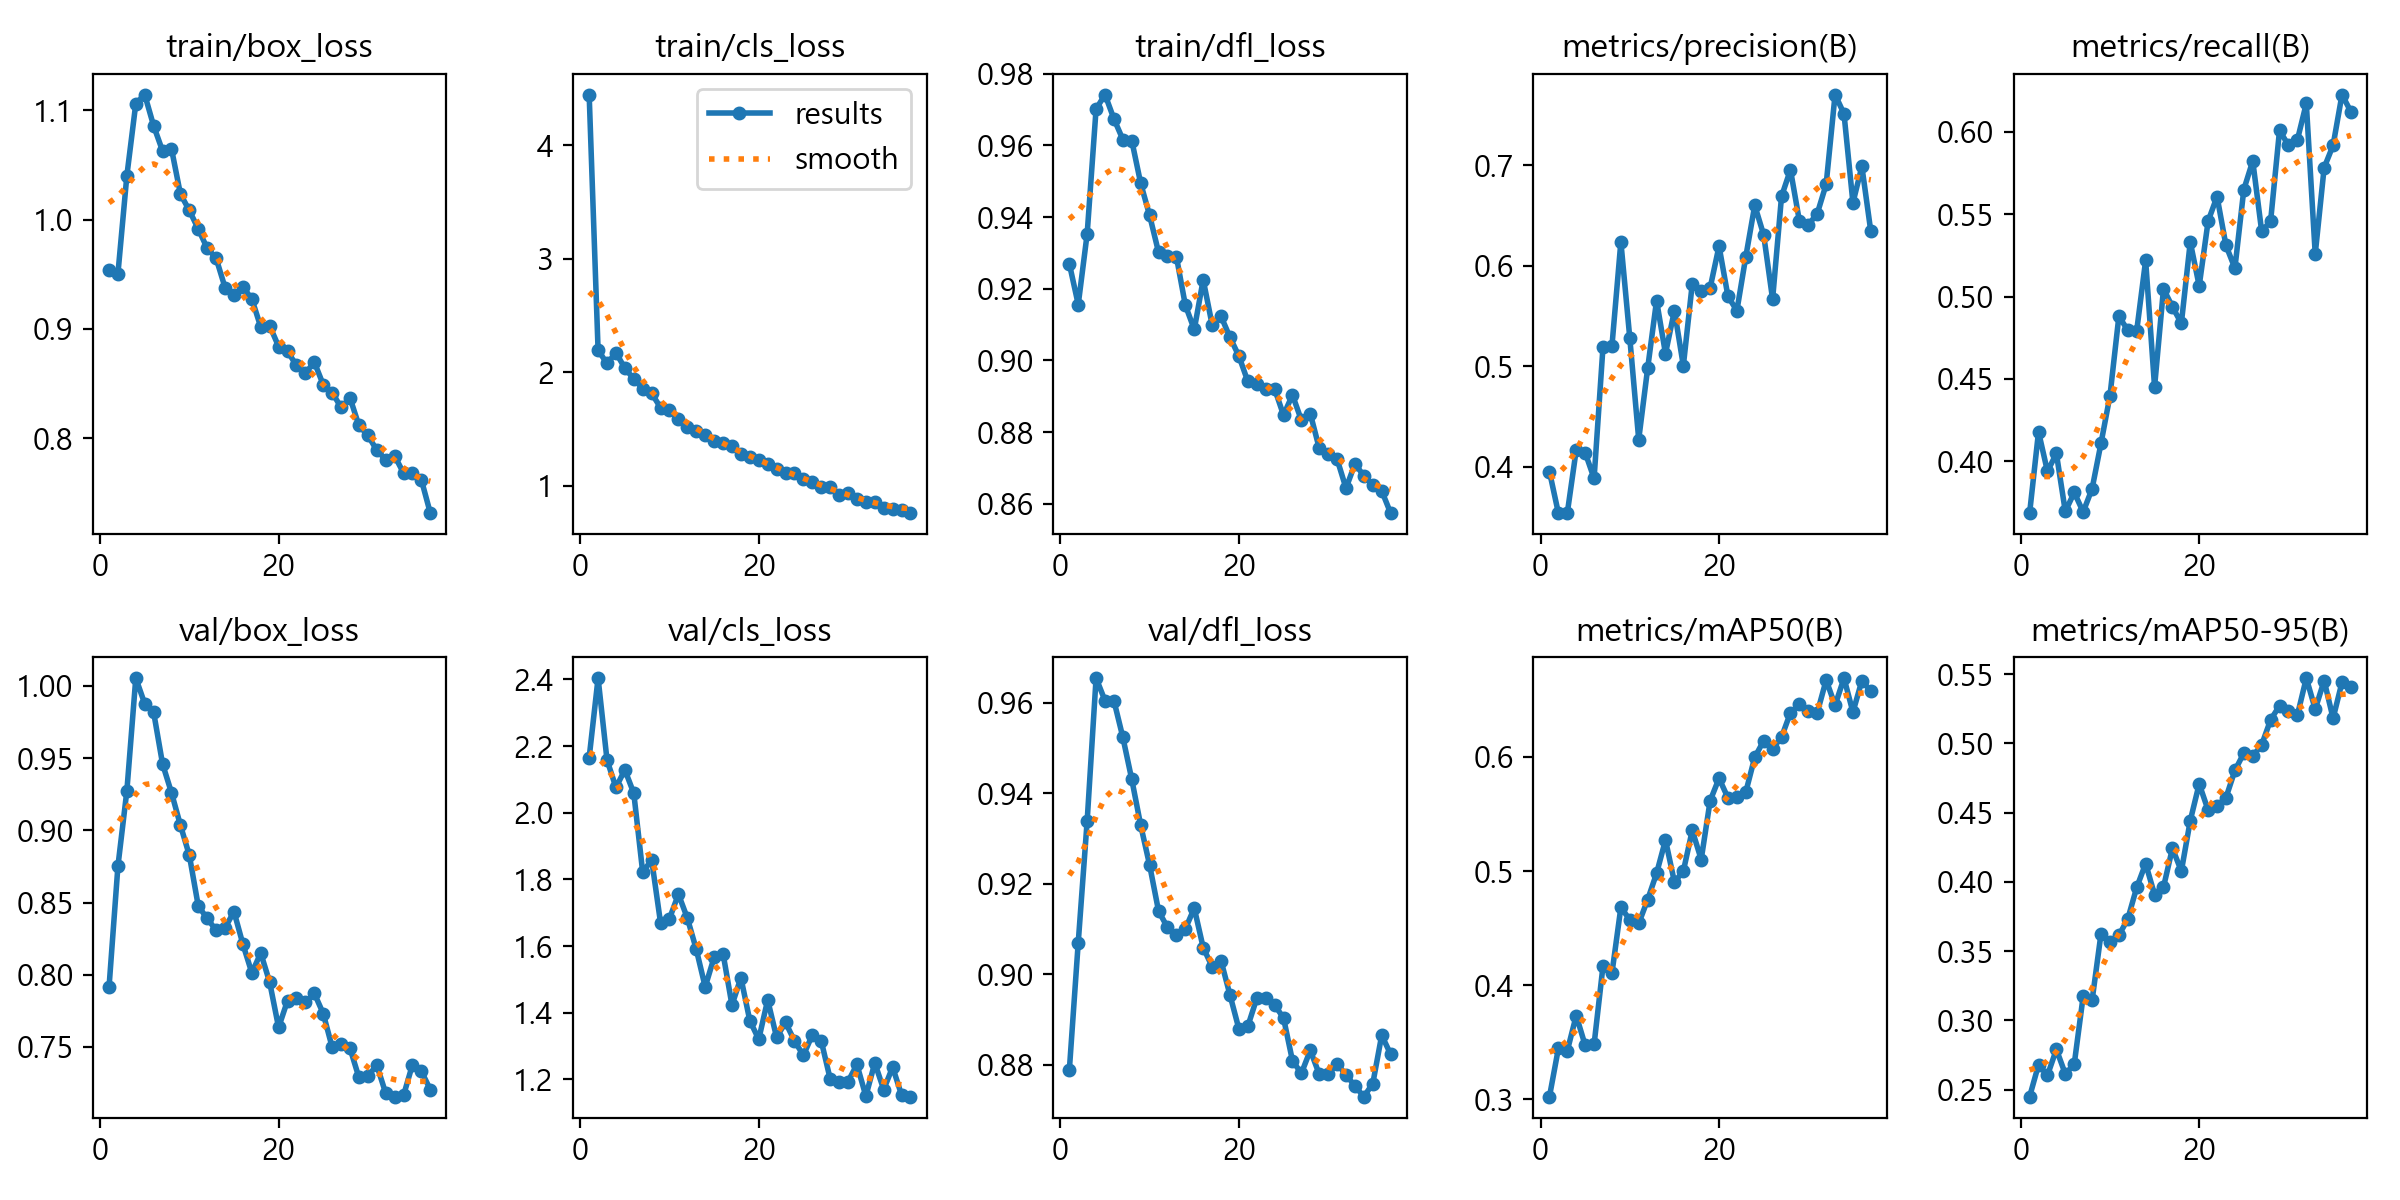

The file beside this chart, header and first rows:
epoch, time, train/box_loss, train/cls_loss, train/dfl_loss, metrics/precision(B), metrics/recall(B), metrics/mAP50(B), metrics/mAP50-95(B), val/box_loss, val/cls_loss, val/dfl_loss, lr/pg0, lr/pg1, lr/pg2
1, 388, 0.9535, 4.447, 0.927, 0.3951, 0.3685, 0.3023, 0.245, 0.7912, 2.165, 0.8788, 0.07007, 0.003325, 0.003325
2, 774.2, 0.9506, 2.195, 0.9156, 0.3537, 0.4179, 0.3445, 0.268, 0.8753, 2.404, 0.907, 0.03994, 0.006527, 0.006527
3, 1173, 1.04, 2.078, 0.9353, 0.3539, 0.3938, 0.3424, 0.2604, 0.9274, 2.158, 0.9339, 0.009677, 0.009596, 0.009596
4, 1557, 1.106, 2.173, 0.9701, 0.4167, 0.4047, 0.3734, 0.2791, 1.005, 2.076, 0.9654, 0.009406, 0.009406, 0.009406
5, 1945, 1.114, 2.037, 0.9742, 0.4139, 0.3695, 0.3472, 0.2614, 0.9877, 2.129, 0.9604, 0.009208, 0.009208, 0.009208
6, 2331, 1.086, 1.941, 0.9674, 0.3882, 0.3811, 0.3481, 0.2685, 0.9818, 2.059, 0.9604, 0.00901, 0.00901, 0.00901
7, 2726, 1.063, 1.857, 0.9616, 0.5194, 0.3692, 0.4168, 0.3174, 0.946, 1.821, 0.9523, 0.008812, 0.008812, 0.008812
8, 3113, 1.065, 1.814, 0.9613, 0.5199, 0.3833, 0.4104, 0.3145, 0.9261, 1.859, 0.943, 0.008614, 0.008614, 0.008614
9, 3500, 1.023, 1.69, 0.9494, 0.6236, 0.411, 0.4681, 0.3626, 0.9036, 1.67, 0.9329, 0.008416, 0.008416, 0.008416
10, 3886, 1.008, 1.666, 0.9405, 0.5279, 0.4397, 0.4574, 0.3568, 0.8827, 1.682, 0.9241, 0.008218, 0.008218, 0.008218
11, 4272, 0.9913, 1.589, 0.9302, 0.4269, 0.488, 0.4541, 0.3614, 0.8476, 1.756, 0.914, 0.00802, 0.00802, 0.00802
12, 4657, 0.9737, 1.516, 0.9292, 0.4976, 0.4796, 0.4749, 0.3733, 0.839, 1.684, 0.9104, 0.007822, 0.007822, 0.007822
13, 5040, 0.9646, 1.485, 0.9289, 0.5651, 0.4793, 0.498, 0.396, 0.8308, 1.59, 0.9086, 0.007624, 0.007624, 0.007624
14, 5422, 0.9378, 1.445, 0.9154, 0.5124, 0.522, 0.5272, 0.4133, 0.8324, 1.478, 0.91, 0.007426, 0.007426, 0.007426
15, 5805, 0.9308, 1.396, 0.9086, 0.5552, 0.4452, 0.4904, 0.3908, 0.8438, 1.566, 0.9146, 0.007228, 0.007228, 0.007228
16, 6188, 0.9385, 1.378, 0.9225, 0.5003, 0.5047, 0.4999, 0.3962, 0.8212, 1.578, 0.9059, 0.00703, 0.00703, 0.00703
17, 6575, 0.9274, 1.354, 0.91, 0.5819, 0.4938, 0.5357, 0.4243, 0.8013, 1.423, 0.9017, 0.006832, 0.006832, 0.006832
18, 6958, 0.9018, 1.278, 0.9123, 0.5748, 0.4838, 0.5101, 0.4078, 0.815, 1.505, 0.903, 0.006634, 0.006634, 0.006634
19, 7341, 0.9029, 1.254, 0.9065, 0.5778, 0.5332, 0.5616, 0.4443, 0.7948, 1.376, 0.8954, 0.006436, 0.006436, 0.006436
20, 7724, 0.8839, 1.226, 0.9012, 0.6193, 0.5065, 0.5813, 0.4708, 0.7635, 1.32, 0.8879, 0.006238, 0.006238, 0.006238
21, 8107, 0.8795, 1.196, 0.8942, 0.5693, 0.5458, 0.5642, 0.4518, 0.7821, 1.439, 0.8885, 0.00604, 0.00604, 0.00604
22, 8490, 0.8667, 1.153, 0.8933, 0.5552, 0.5608, 0.5647, 0.455, 0.7839, 1.326, 0.8947, 0.005842, 0.005842, 0.005842
23, 8872, 0.8594, 1.118, 0.8921, 0.6089, 0.531, 0.5694, 0.4608, 0.7808, 1.371, 0.8947, 0.005644, 0.005644, 0.005644
24, 9255, 0.8697, 1.116, 0.8921, 0.6599, 0.5173, 0.5998, 0.4805, 0.7871, 1.316, 0.8932, 0.005446, 0.005446, 0.005446
25, 9637, 0.849, 1.063, 0.8848, 0.6305, 0.565, 0.6142, 0.493, 0.7731, 1.273, 0.8904, 0.005248, 0.005248, 0.005248
26, 10020, 0.8418, 1.035, 0.8904, 0.5665, 0.5824, 0.6072, 0.4907, 0.7498, 1.333, 0.8809, 0.00505, 0.00505, 0.00505
27, 10402, 0.8283, 0.9863, 0.8833, 0.6687, 0.5396, 0.6174, 0.499, 0.7523, 1.316, 0.8781, 0.004852, 0.004852, 0.004852
28, 10784, 0.8369, 0.9892, 0.8852, 0.6953, 0.5458, 0.6389, 0.517, 0.7491, 1.202, 0.8832, 0.004654, 0.004654, 0.004654
29, 11166, 0.8117, 0.9189, 0.8755, 0.6445, 0.601, 0.6461, 0.5272, 0.7288, 1.193, 0.878, 0.004456, 0.004456, 0.004456
30, 11548, 0.8026, 0.9364, 0.8738, 0.6404, 0.5918, 0.6405, 0.5232, 0.7297, 1.194, 0.8779, 0.004258, 0.004258, 0.004258
31, 11930, 0.7893, 0.8887, 0.8725, 0.6516, 0.5951, 0.6387, 0.5203, 0.7374, 1.245, 0.8802, 0.00406, 0.00406, 0.00406
32, 12312, 0.7803, 0.8543, 0.8644, 0.6808, 0.6173, 0.6675, 0.5472, 0.7179, 1.15, 0.8779, 0.003862, 0.003862, 0.003862
33, 12694, 0.784, 0.8617, 0.8711, 0.7701, 0.5259, 0.6453, 0.5248, 0.7156, 1.249, 0.8753, 0.003664, 0.003664, 0.003664
34, 13076, 0.7683, 0.8075, 0.8679, 0.751, 0.5783, 0.6692, 0.5453, 0.7165, 1.17, 0.873, 0.003466, 0.003466, 0.003466
35, 13457, 0.7684, 0.7937, 0.8652, 0.6623, 0.5918, 0.6393, 0.5181, 0.7378, 1.237, 0.8759, 0.003268, 0.003268, 0.003268
36, 13839, 0.762, 0.7858, 0.8636, 0.6987, 0.6227, 0.6669, 0.5442, 0.7331, 1.153, 0.8865, 0.00307, 0.00307, 0.00307
37, 14220, 0.7317, 0.7602, 0.8574, 0.6342, 0.6122, 0.6578, 0.5406, 0.7204, 1.149, 0.8823, 0.002872, 0.002872, 0.002872
